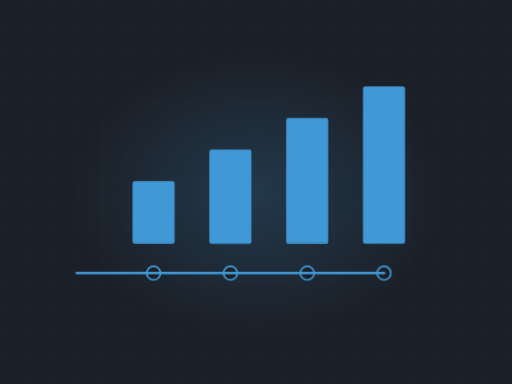
t = 0.00 s
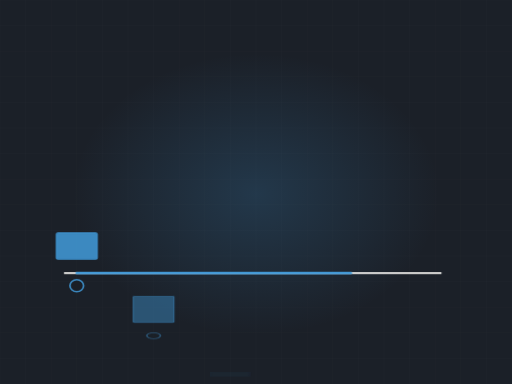
t = 2.00 s
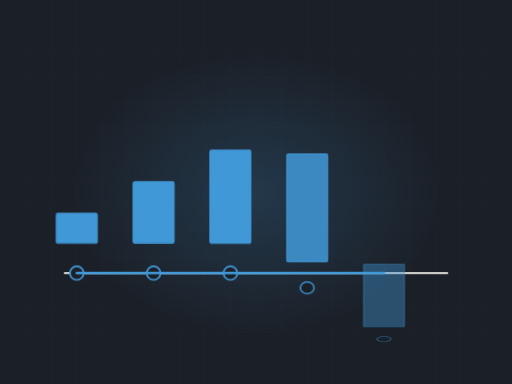
t = 3.47 s
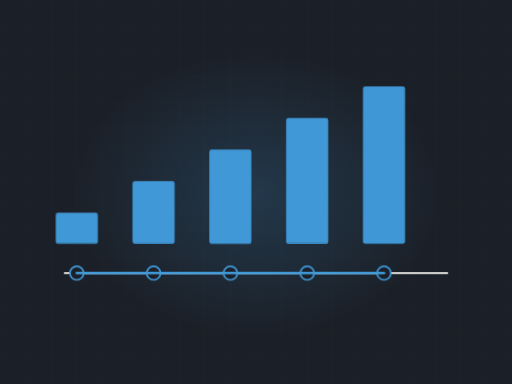
t = 4.39 s
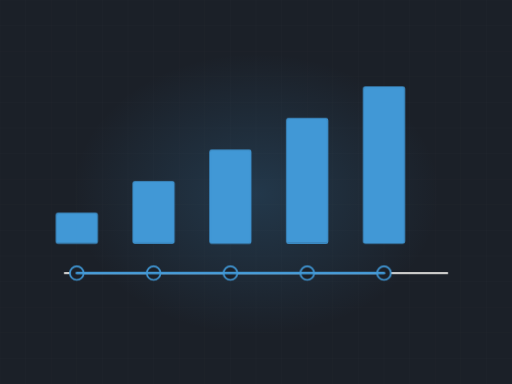
t = 7.05 s
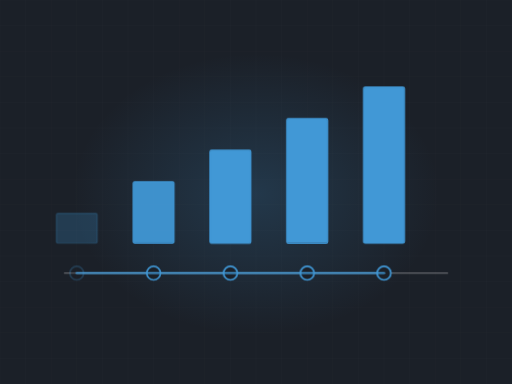
t = 8.39 s

The animated SVG that drew these frames (rendered in a browser with its animation timeline set to each time). Animation: 2 CSS @keyframes rules; frames cover the first 8.39 s, repeats indefinitely.

<svg xmlns="http://www.w3.org/2000/svg" viewBox="0 0 1200 900" width="1200" height="900" role="img" aria-label="Project phase timeline"><defs><radialGradient id="glow"><stop offset="0%" stop-color="#4198d6" stop-opacity=".20"/><stop offset="100%" stop-color="#4198d6" stop-opacity="0"/></radialGradient></defs><style>.dw{stroke-dasharray:100;stroke-dashoffset:100;animation:dw 9.19s ease-in-out infinite}@keyframes dw{0%{stroke-dashoffset:100}24%{stroke-dashoffset:0}84%{stroke-dashoffset:0;opacity:1}95%{stroke-dashoffset:0;opacity:0}100%{stroke-dashoffset:100;opacity:0}}.st{opacity:0;transform-origin:center bottom;animation:stg 9.19s ease-in-out infinite}@keyframes stg{0%,8%{opacity:0;transform:scaleY(0)}26%{opacity:1;transform:scaleY(1)}84%{opacity:1}95%,100%{opacity:0}}@media (prefers-reduced-motion: reduce){*{animation:none!important}.dw{stroke-dashoffset:0!important}[class]{opacity:1!important}}/*rest-state*/.dw{stroke-dashoffset:0;opacity:1}.st{opacity:1}</style><rect width="1200" height="900" fill="#1b2028"/><line x1="0" y1="0" x2="0" y2="900" stroke="#f4f3f0" stroke-width="1" opacity=".028"/><line x1="60" y1="0" x2="60" y2="900" stroke="#f4f3f0" stroke-width="1" opacity=".028"/><line x1="120" y1="0" x2="120" y2="900" stroke="#f4f3f0" stroke-width="1" opacity=".028"/><line x1="180" y1="0" x2="180" y2="900" stroke="#f4f3f0" stroke-width="1" opacity=".028"/><line x1="240" y1="0" x2="240" y2="900" stroke="#f4f3f0" stroke-width="1" opacity=".028"/><line x1="300" y1="0" x2="300" y2="900" stroke="#f4f3f0" stroke-width="1" opacity=".028"/><line x1="360" y1="0" x2="360" y2="900" stroke="#f4f3f0" stroke-width="1" opacity=".028"/><line x1="420" y1="0" x2="420" y2="900" stroke="#f4f3f0" stroke-width="1" opacity=".028"/><line x1="480" y1="0" x2="480" y2="900" stroke="#f4f3f0" stroke-width="1" opacity=".028"/><line x1="540" y1="0" x2="540" y2="900" stroke="#f4f3f0" stroke-width="1" opacity=".028"/><line x1="600" y1="0" x2="600" y2="900" stroke="#f4f3f0" stroke-width="1" opacity=".028"/><line x1="660" y1="0" x2="660" y2="900" stroke="#f4f3f0" stroke-width="1" opacity=".028"/><line x1="720" y1="0" x2="720" y2="900" stroke="#f4f3f0" stroke-width="1" opacity=".028"/><line x1="780" y1="0" x2="780" y2="900" stroke="#f4f3f0" stroke-width="1" opacity=".028"/><line x1="840" y1="0" x2="840" y2="900" stroke="#f4f3f0" stroke-width="1" opacity=".028"/><line x1="900" y1="0" x2="900" y2="900" stroke="#f4f3f0" stroke-width="1" opacity=".028"/><line x1="960" y1="0" x2="960" y2="900" stroke="#f4f3f0" stroke-width="1" opacity=".028"/><line x1="1020" y1="0" x2="1020" y2="900" stroke="#f4f3f0" stroke-width="1" opacity=".028"/><line x1="1080" y1="0" x2="1080" y2="900" stroke="#f4f3f0" stroke-width="1" opacity=".028"/><line x1="1140" y1="0" x2="1140" y2="900" stroke="#f4f3f0" stroke-width="1" opacity=".028"/><line x1="1200" y1="0" x2="1200" y2="900" stroke="#f4f3f0" stroke-width="1" opacity=".028"/><line x1="0" y1="0" x2="1200" y2="0" stroke="#f4f3f0" stroke-width="1" opacity=".028"/><line x1="0" y1="60" x2="1200" y2="60" stroke="#f4f3f0" stroke-width="1" opacity=".028"/><line x1="0" y1="120" x2="1200" y2="120" stroke="#f4f3f0" stroke-width="1" opacity=".028"/><line x1="0" y1="180" x2="1200" y2="180" stroke="#f4f3f0" stroke-width="1" opacity=".028"/><line x1="0" y1="240" x2="1200" y2="240" stroke="#f4f3f0" stroke-width="1" opacity=".028"/><line x1="0" y1="300" x2="1200" y2="300" stroke="#f4f3f0" stroke-width="1" opacity=".028"/><line x1="0" y1="360" x2="1200" y2="360" stroke="#f4f3f0" stroke-width="1" opacity=".028"/><line x1="0" y1="420" x2="1200" y2="420" stroke="#f4f3f0" stroke-width="1" opacity=".028"/><line x1="0" y1="480" x2="1200" y2="480" stroke="#f4f3f0" stroke-width="1" opacity=".028"/><line x1="0" y1="540" x2="1200" y2="540" stroke="#f4f3f0" stroke-width="1" opacity=".028"/><line x1="0" y1="600" x2="1200" y2="600" stroke="#f4f3f0" stroke-width="1" opacity=".028"/><line x1="0" y1="660" x2="1200" y2="660" stroke="#f4f3f0" stroke-width="1" opacity=".028"/><line x1="0" y1="720" x2="1200" y2="720" stroke="#f4f3f0" stroke-width="1" opacity=".028"/><line x1="0" y1="780" x2="1200" y2="780" stroke="#f4f3f0" stroke-width="1" opacity=".028"/><line x1="0" y1="840" x2="1200" y2="840" stroke="#f4f3f0" stroke-width="1" opacity=".028"/><line x1="0" y1="900" x2="1200" y2="900" stroke="#f4f3f0" stroke-width="1" opacity=".028"/><ellipse cx="600" cy="455" rx="430" ry="330" fill="url(#glow)"/><path class="dw" d="M150,640 L1050,640" pathLength="100" stroke="#f4f3f0" stroke-width="4" opacity=".3" fill="none" style="animation-delay:0s"/><rect class="st" x="132" y="500" width="96" height="70" rx="4" fill="#4198d6" opacity=".22" style="animation-delay:0.00s"/><rect class="st" x="132" y="500" width="96" height="70" rx="4" fill="none" stroke="#4198d6" stroke-width="2.6" opacity=".72" style="animation-delay:0.00s"/><circle class="st" cx="180" cy="640" r="16" fill="#1b2028" stroke="#4198d6" stroke-width="4" style="animation-delay:0.00s"/><rect class="st" x="312" y="426" width="96" height="144" rx="4" fill="#4198d6" opacity=".22" style="animation-delay:0.50s"/><rect class="st" x="312" y="426" width="96" height="144" rx="4" fill="none" stroke="#4198d6" stroke-width="2.6" opacity=".72" style="animation-delay:0.50s"/><circle class="st" cx="360" cy="640" r="16" fill="#1b2028" stroke="#4198d6" stroke-width="4" style="animation-delay:0.50s"/><rect class="st" x="492" y="352" width="96" height="218" rx="4" fill="#4198d6" opacity=".22" style="animation-delay:1.00s"/><rect class="st" x="492" y="352" width="96" height="218" rx="4" fill="none" stroke="#4198d6" stroke-width="2.6" opacity=".72" style="animation-delay:1.00s"/><circle class="st" cx="540" cy="640" r="16" fill="#1b2028" stroke="#4198d6" stroke-width="4" style="animation-delay:1.00s"/><rect class="st" x="672" y="278" width="96" height="292" rx="4" fill="#4198d6" opacity=".22" style="animation-delay:1.50s"/><rect class="st" x="672" y="278" width="96" height="292" rx="4" fill="none" stroke="#4198d6" stroke-width="2.6" opacity=".72" style="animation-delay:1.50s"/><circle class="st" cx="720" cy="640" r="16" fill="#1b2028" stroke="#4198d6" stroke-width="4" style="animation-delay:1.50s"/><rect class="st" x="852" y="204" width="96" height="366" rx="4" fill="#4198d6" opacity=".22" style="animation-delay:2.00s"/><rect class="st" x="852" y="204" width="96" height="366" rx="4" fill="none" stroke="#4198d6" stroke-width="2.6" opacity=".72" style="animation-delay:2.00s"/><circle class="st" cx="900" cy="640" r="16" fill="#1b2028" stroke="#4198d6" stroke-width="4" style="animation-delay:2.00s"/><path class="dw" d="M180,640 L900,640" pathLength="100" stroke="#4198d6" stroke-width="6" fill="none" stroke-linecap="round" style="animation-delay:.3s"/></svg>
